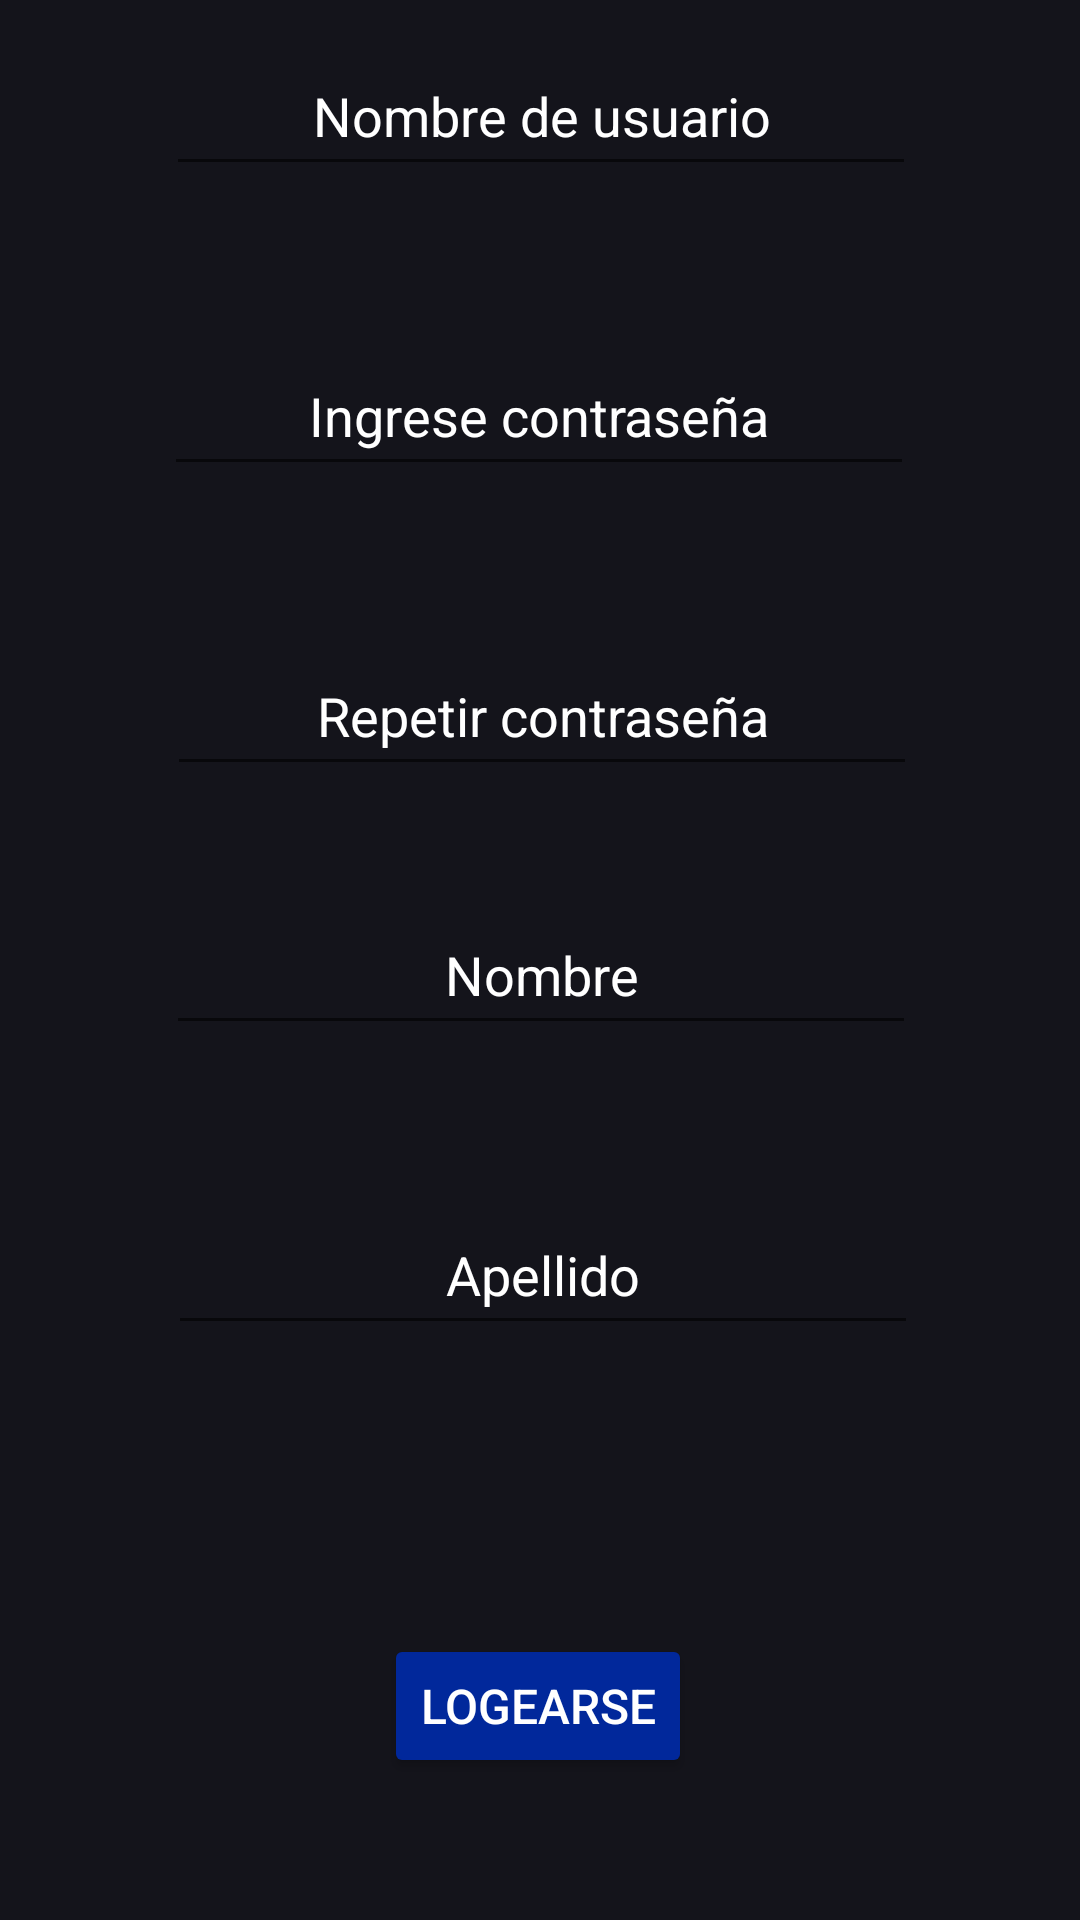

This screen was rendered from an Android layout file. Write that file and the resources it references.
<!-- AndroidManifest.xml: application theme Theme.Tp_parte_2 -->
<!-- res/layout/activity_register.xml -->
<?xml version="1.0" encoding="utf-8"?>
<androidx.constraintlayout.widget.ConstraintLayout xmlns:android="http://schemas.android.com/apk/res/android"
    xmlns:app="http://schemas.android.com/apk/res-auto"
    android:layout_width="match_parent"
    android:background="@color/fondo"
    android:layout_height="match_parent">

    <EditText
        android:id="@+id/nombre_de_usuario"
        android:layout_width="250dp"
        android:layout_height="50dp"
        android:layout_marginBottom="50dp"
        android:ems="10"
        android:gravity="center"
        android:hint="@string/nombre_de_usuario"
        android:textColorHint="@color/white"
        android:inputType="textPersonName"
        app:layout_constraintBottom_toTopOf="@+id/ingrese_contrase_a"
        app:layout_constraintEnd_toEndOf="parent"
        app:layout_constraintHorizontal_bias="0.502"
        app:layout_constraintStart_toStartOf="parent"
        app:layout_constraintTop_toTopOf="parent"
        app:layout_constraintVertical_bias="1.0" />

    <EditText
        android:id="@+id/nombre"
        android:layout_width="250dp"
        android:layout_height="50dp"
        android:layout_marginBottom="50dp"
        android:ems="10"
        android:gravity="center"
        android:textColorHint="@color/white"
        android:hint="@string/nombre"
        android:inputType="textPersonName"
        app:layout_constraintBottom_toTopOf="@+id/apellido"
        app:layout_constraintEnd_toEndOf="parent"
        app:layout_constraintHorizontal_bias="0.502"
        app:layout_constraintStart_toStartOf="parent"
        app:layout_constraintTop_toTopOf="parent"
        app:layout_constraintVertical_bias="1.0" />

    <EditText
        android:id="@+id/apellido"
        android:layout_width="250dp"
        android:layout_height="50dp"
        android:ems="10"
        android:gravity="center"
        android:textColorHint="@color/white"
        android:hint="@string/apellido"
        android:inputType="textPersonName"
        app:layout_constraintBottom_toTopOf="@+id/confirmar"
        app:layout_constraintEnd_toEndOf="parent"
        app:layout_constraintHorizontal_bias="0.509"
        app:layout_constraintStart_toStartOf="parent"
        app:layout_constraintTop_toTopOf="parent"
        app:layout_constraintVertical_bias="0.805" />

    <EditText
        android:id="@+id/ingrese_contrase_a"
        android:layout_width="250dp"
        android:layout_height="50dp"
        android:layout_marginBottom="50dp"
        android:ems="10"
        android:gravity="center"
        android:textColorHint="@color/white"
        android:hint="@string/ingrese_contrase_a"
        android:inputType="textPassword"
        app:layout_constraintBottom_toTopOf="@+id/repetir_contrase_a"
        app:layout_constraintEnd_toEndOf="parent"
        app:layout_constraintHorizontal_bias="0.497"
        app:layout_constraintStart_toStartOf="parent"
        app:layout_constraintTop_toTopOf="parent"
        app:layout_constraintVertical_bias="1.0" />

    <EditText
        android:id="@+id/repetir_contrase_a"
        android:layout_width="250dp"
        android:layout_height="50dp"
        android:layout_marginBottom="28dp"
        android:ems="10"
        android:gravity="center"
        android:textColorHint="@color/white"
        android:hint="@string/repetir_contrase_a"
        android:inputType="textPassword"
        app:layout_constraintBottom_toTopOf="@+id/nombre"
        app:layout_constraintEnd_toEndOf="parent"
        app:layout_constraintHorizontal_bias="0.507"
        app:layout_constraintStart_toStartOf="parent"
        app:layout_constraintTop_toTopOf="parent"
        app:layout_constraintVertical_bias="0.962" />

    <Button
        android:id="@+id/confirmar"
        android:layout_width="wrap_content"
        android:layout_height="wrap_content"
        android:backgroundTint="@color/colorboton"
        android:text="@string/Logearse"
        android:textColor="@color/white"
        android:textSize="16sp"
        app:layout_constraintBottom_toBottomOf="parent"
        app:layout_constraintEnd_toEndOf="parent"
        app:layout_constraintHorizontal_bias="0.497"
        app:layout_constraintStart_toStartOf="parent"
        app:layout_constraintTop_toTopOf="parent"
        app:layout_constraintVertical_bias="0.92" />
</androidx.constraintlayout.widget.ConstraintLayout>
<!-- resources referenced by this layout -->
<resources>
  <color name="colorboton">#01289B</color>
  <color name="fondo">#14141B</color>
  <color name="white">#FFFFFFFF</color>
  <string name="Logearse" translatable="false">Logearse</string>
  <string name="apellido" translatable="false">Apellido</string>
  <string name="ingrese_contrase_a" translatable="false">Ingrese contraseña</string>
  <string name="nombre" translatable="false">Nombre</string>
  <string name="nombre_de_usuario" translatable="false">Nombre de usuario</string>
  <string name="repetir_contrase_a" translatable="false">Repetir contraseña</string>
  <style name="Theme.Tp_parte_2" parent="Theme.MaterialComponents.Light.DarkActionBar">
          
          <item name="colorPrimary">@color/purple_500</item>
          <item name="colorPrimaryVariant">@color/purple_700</item>
          <item name="colorOnPrimary">@color/white</item>
          
          <item name="colorSecondary">@color/teal_200</item>
          <item name="colorSecondaryVariant">@color/teal_700</item>
          <item name="colorOnSecondary">@color/black</item>
          
          <item name="android:statusBarColor">?attr/colorPrimaryVariant</item>
          
      </style>
  <color name="purple_500">#FF6200EE</color>
  <color name="purple_700">#FF3700B3</color>
  <color name="teal_200">#FF03DAC5</color>
  <color name="teal_700">#FF018786</color>
  <color name="black">#FF000000</color>
</resources>
